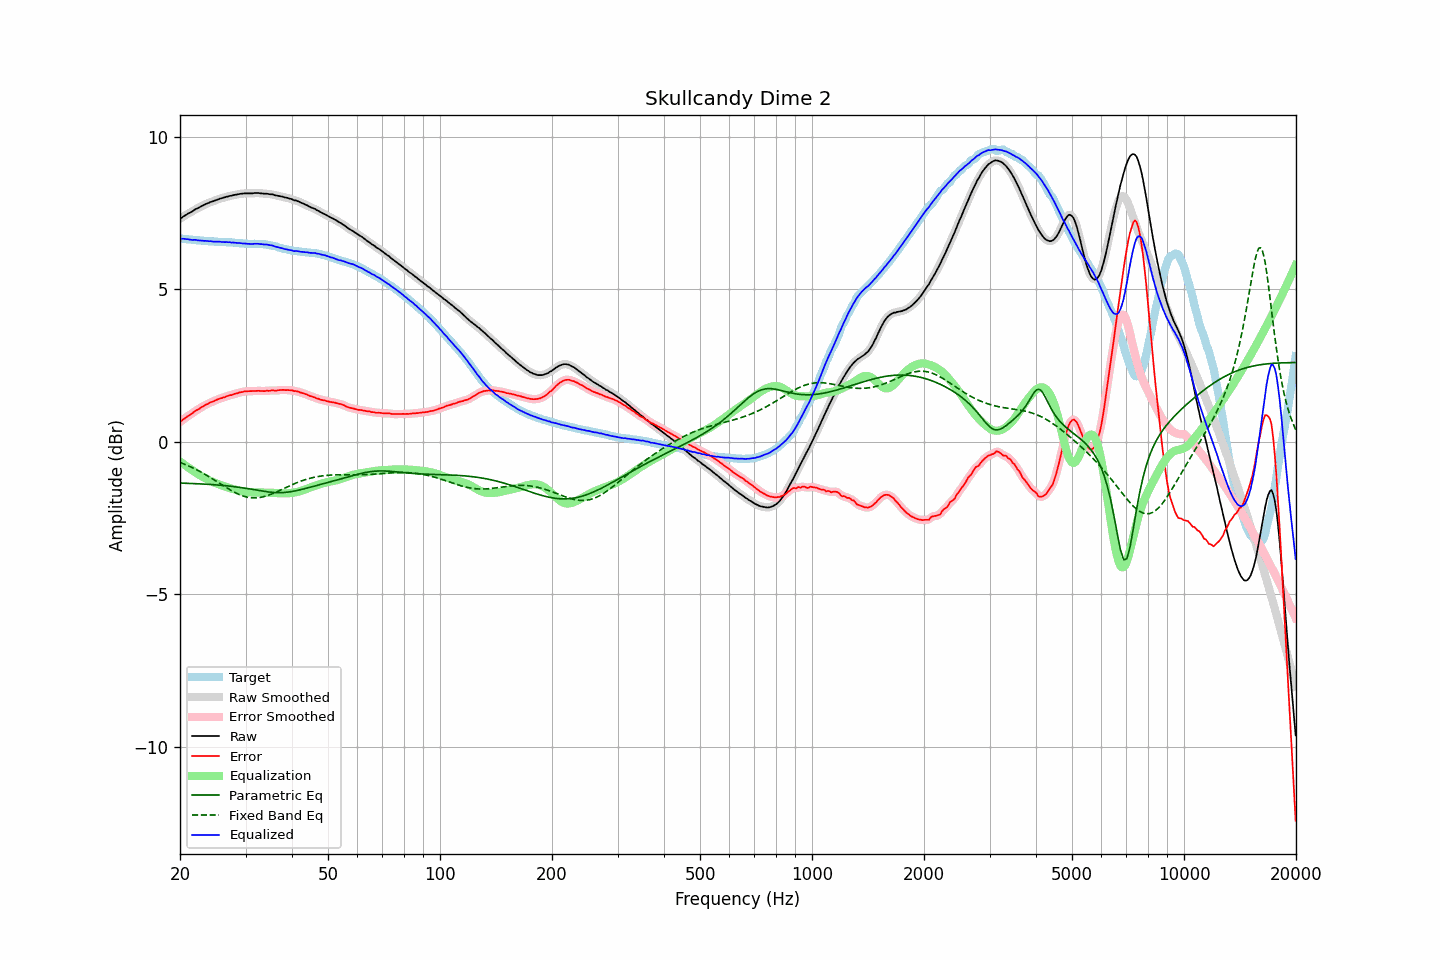

The table this chart was drawn from, first rows:
frequency, raw, error, smoothed, error_smoothed, equalization, parametric_eq, fixed_band_eq, equalized_raw, equalized_smoothed, target
20.00, 7.31, 0.65, 7.31, 0.65, -0.65, -1.36, -0.68, 6.66, 6.66, 6.66
20.20, 7.34, 0.68, 7.35, 0.69, -0.69, -1.36, -0.70, 6.65, 6.66, 6.66
20.40, 7.38, 0.73, 7.38, 0.73, -0.73, -1.36, -0.72, 6.66, 6.65, 6.65
20.61, 7.41, 0.76, 7.41, 0.77, -0.77, -1.36, -0.74, 6.65, 6.65, 6.65
20.81, 7.44, 0.80, 7.45, 0.81, -0.80, -1.36, -0.76, 6.64, 6.64, 6.64
21.02, 7.48, 0.84, 7.48, 0.84, -0.84, -1.37, -0.79, 6.64, 6.64, 6.64
21.23, 7.50, 0.87, 7.50, 0.87, -0.88, -1.37, -0.81, 6.63, 6.63, 6.63
21.44, 7.53, 0.91, 7.53, 0.91, -0.91, -1.37, -0.84, 6.62, 6.62, 6.63
21.66, 7.56, 0.94, 7.57, 0.95, -0.95, -1.37, -0.86, 6.61, 6.62, 6.62
21.87, 7.60, 0.99, 7.60, 0.99, -0.98, -1.37, -0.89, 6.62, 6.62, 6.62
22.09, 7.63, 1.03, 7.63, 1.02, -1.02, -1.38, -0.91, 6.62, 6.61, 6.61
22.31, 7.65, 1.05, 7.66, 1.05, -1.05, -1.38, -0.94, 6.60, 6.61, 6.61
22.54, 7.68, 1.08, 7.68, 1.08, -1.09, -1.38, -0.97, 6.60, 6.60, 6.61
22.76, 7.71, 1.12, 7.71, 1.11, -1.12, -1.38, -0.99, 6.60, 6.59, 6.59
22.99, 7.74, 1.15, 7.74, 1.15, -1.15, -1.39, -1.02, 6.59, 6.59, 6.59
23.22, 7.76, 1.18, 7.77, 1.18, -1.18, -1.39, -1.05, 6.58, 6.59, 6.58
23.45, 7.79, 1.21, 7.79, 1.21, -1.21, -1.39, -1.08, 6.59, 6.58, 6.58
23.69, 7.81, 1.23, 7.81, 1.24, -1.23, -1.40, -1.12, 6.58, 6.58, 6.58
23.92, 7.83, 1.26, 7.84, 1.26, -1.26, -1.40, -1.15, 6.57, 6.58, 6.57
24.16, 7.86, 1.29, 7.86, 1.29, -1.29, -1.40, -1.18, 6.58, 6.57, 6.57
24.40, 7.87, 1.30, 7.88, 1.31, -1.31, -1.41, -1.21, 6.56, 6.57, 6.57
24.65, 7.89, 1.32, 7.89, 1.33, -1.33, -1.41, -1.24, 6.56, 6.56, 6.57
24.89, 7.91, 1.36, 7.91, 1.35, -1.35, -1.41, -1.28, 6.56, 6.56, 6.56
25.14, 7.93, 1.38, 7.93, 1.38, -1.37, -1.42, -1.31, 6.56, 6.56, 6.56
25.39, 7.95, 1.40, 7.95, 1.40, -1.39, -1.42, -1.34, 6.56, 6.56, 6.56
25.65, 7.97, 1.42, 7.97, 1.42, -1.41, -1.43, -1.38, 6.56, 6.56, 6.55
25.91, 7.98, 1.43, 7.99, 1.43, -1.43, -1.43, -1.41, 6.55, 6.55, 6.55
26.16, 8.00, 1.45, 8.00, 1.45, -1.45, -1.44, -1.44, 6.55, 6.55, 6.55
26.43, 8.01, 1.46, 8.01, 1.47, -1.47, -1.44, -1.48, 6.54, 6.54, 6.55
26.69, 8.03, 1.49, 8.03, 1.49, -1.49, -1.45, -1.51, 6.55, 6.55, 6.54
26.96, 8.04, 1.50, 8.04, 1.51, -1.50, -1.45, -1.54, 6.54, 6.54, 6.54
27.23, 8.06, 1.53, 8.06, 1.52, -1.52, -1.46, -1.57, 6.54, 6.54, 6.54
27.50, 8.06, 1.53, 8.07, 1.53, -1.54, -1.46, -1.60, 6.53, 6.53, 6.54
27.77, 8.08, 1.55, 8.08, 1.55, -1.55, -1.47, -1.63, 6.53, 6.53, 6.53
28.05, 8.09, 1.57, 8.09, 1.56, -1.57, -1.48, -1.66, 6.53, 6.52, 6.52
28.33, 8.10, 1.58, 8.10, 1.58, -1.58, -1.48, -1.69, 6.52, 6.52, 6.52
28.62, 8.11, 1.59, 8.11, 1.60, -1.60, -1.49, -1.71, 6.52, 6.52, 6.52
28.90, 8.12, 1.61, 8.12, 1.61, -1.61, -1.50, -1.74, 6.51, 6.51, 6.51
29.19, 8.13, 1.63, 8.13, 1.62, -1.62, -1.50, -1.76, 6.51, 6.51, 6.51
29.48, 8.13, 1.63, 8.14, 1.64, -1.63, -1.51, -1.78, 6.50, 6.50, 6.50
29.78, 8.14, 1.65, 8.14, 1.64, -1.64, -1.52, -1.79, 6.50, 6.50, 6.49
30.08, 8.14, 1.65, 8.14, 1.65, -1.65, -1.53, -1.81, 6.49, 6.49, 6.49
30.38, 8.14, 1.65, 8.14, 1.66, -1.65, -1.54, -1.82, 6.49, 6.49, 6.49
30.68, 8.14, 1.66, 8.14, 1.66, -1.66, -1.55, -1.83, 6.49, 6.48, 6.49
30.99, 8.14, 1.66, 8.14, 1.66, -1.66, -1.55, -1.84, 6.48, 6.48, 6.49
31.30, 8.14, 1.66, 8.15, 1.66, -1.66, -1.56, -1.84, 6.48, 6.48, 6.48
31.61, 8.15, 1.66, 8.15, 1.66, -1.66, -1.57, -1.84, 6.49, 6.49, 6.49
31.93, 8.15, 1.66, 8.15, 1.67, -1.66, -1.58, -1.84, 6.49, 6.49, 6.49
32.24, 8.15, 1.67, 8.15, 1.67, -1.66, -1.59, -1.84, 6.49, 6.49, 6.49
32.57, 8.15, 1.67, 8.15, 1.67, -1.66, -1.60, -1.83, 6.49, 6.49, 6.48
32.89, 8.14, 1.66, 8.15, 1.66, -1.66, -1.61, -1.83, 6.48, 6.48, 6.48
33.22, 8.14, 1.66, 8.14, 1.66, -1.66, -1.62, -1.82, 6.48, 6.48, 6.48
33.55, 8.13, 1.66, 8.14, 1.66, -1.67, -1.63, -1.80, 6.47, 6.47, 6.48
33.89, 8.13, 1.66, 8.13, 1.66, -1.67, -1.63, -1.79, 6.47, 6.47, 6.47
34.23, 8.13, 1.67, 8.13, 1.66, -1.67, -1.64, -1.77, 6.47, 6.46, 6.46
34.57, 8.12, 1.67, 8.12, 1.67, -1.67, -1.65, -1.76, 6.45, 6.45, 6.46
34.92, 8.11, 1.67, 8.12, 1.68, -1.67, -1.65, -1.74, 6.44, 6.45, 6.44
35.27, 8.11, 1.68, 8.11, 1.68, -1.67, -1.66, -1.72, 6.44, 6.44, 6.43
35.62, 8.10, 1.69, 8.10, 1.68, -1.68, -1.66, -1.69, 6.43, 6.42, 6.42
35.97, 8.08, 1.67, 8.09, 1.68, -1.68, -1.67, -1.67, 6.40, 6.41, 6.41
... 635 more rows
